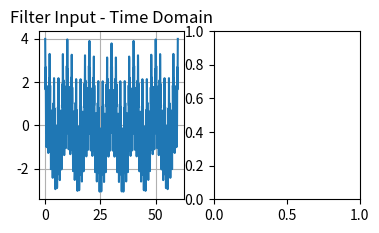

Write Python code to recreate this figure. (Note: this script raises an exception after producing the figure.)
# -*- coding: utf-8 -*-
"""
Created on Wed May 30 12:18:09 2012

[redacted]
"""

from scipy import signal
import math, numpy
from matplotlib import pyplot

# some constants
samp_rate = 20
sim_time = 60
nsamps = samp_rate*sim_time
cuttoff_freq = 0.1

fig = pyplot.figure()

# generate input signal
t = numpy.linspace(0, sim_time, nsamps)
freqs = [0.1, 0.5, 1, 4]
x = 0
for i in range(len(freqs)):
    x += numpy.cos(2*math.pi*freqs[i]*t)
time_dom = fig.add_subplot(232)
pyplot.plot(t, x)
pyplot.title('Filter Input - Time Domain')
pyplot.grid(True)

# input signal spectrum
xfreq = numpy.fft.fft(x)
fft_freqs = numpy.fft.fftfreq(nsamps, d=1./samp_rate)
fig.add_subplot(233)
pyplot.loglog(fft_freqs[0:nsamps/2], numpy.abs(xfreq)[0:nsamps/2])
pyplot.title('Filter Input - Frequency Domain')
pyplot.text(0.03, 0.01, "freqs: "+str(freqs)+" Hz")
pyplot.grid(True)

# design filter
norm_pass = 2*math.pi*cuttoff_freq/samp_rate
norm_stop = 1.5*norm_pass
(N, Wn) = signal.buttord(wp=norm_pass, ws=norm_stop, gpass=2, gstop=30, analog=0)
(b, a) = signal.butter(N, Wn, btype='low', analog=0, output='ba')
b *= 1e3
print("b="+str(b)+", a="+str(a))

# filter frequency response
(w, h) = signal.freqz(b, a)
fig.add_subplot(131)
pyplot.loglog(w, numpy.abs(h))
pyplot.title('Filter Frequency Response')
pyplot.text(2e-3, 1e-5, str(N)+"-th order Butterworth filter")
pyplot.grid(True)

# filtered output
#zi = signal.lfiltic(b, a, x[0:5], x[0:5])
#(y, zi) = signal.lfilter(b, a, x, zi=zi)
y = signal.lfilter(b, a, x)
fig.add_subplot(235)
pyplot.plot(t, y)
pyplot.title('Filter output - Time Domain')
pyplot.grid(True)

# output spectrum
yfreq = numpy.fft.fft(y)
fig.add_subplot(236)
pyplot.loglog(fft_freqs[0:nsamps/2], numpy.abs(yfreq)[0:nsamps/2])
pyplot.title('Filter Output - Frequency Domain')
pyplot.grid(True)

#pyplot.tight_layout()
pyplot.show()
